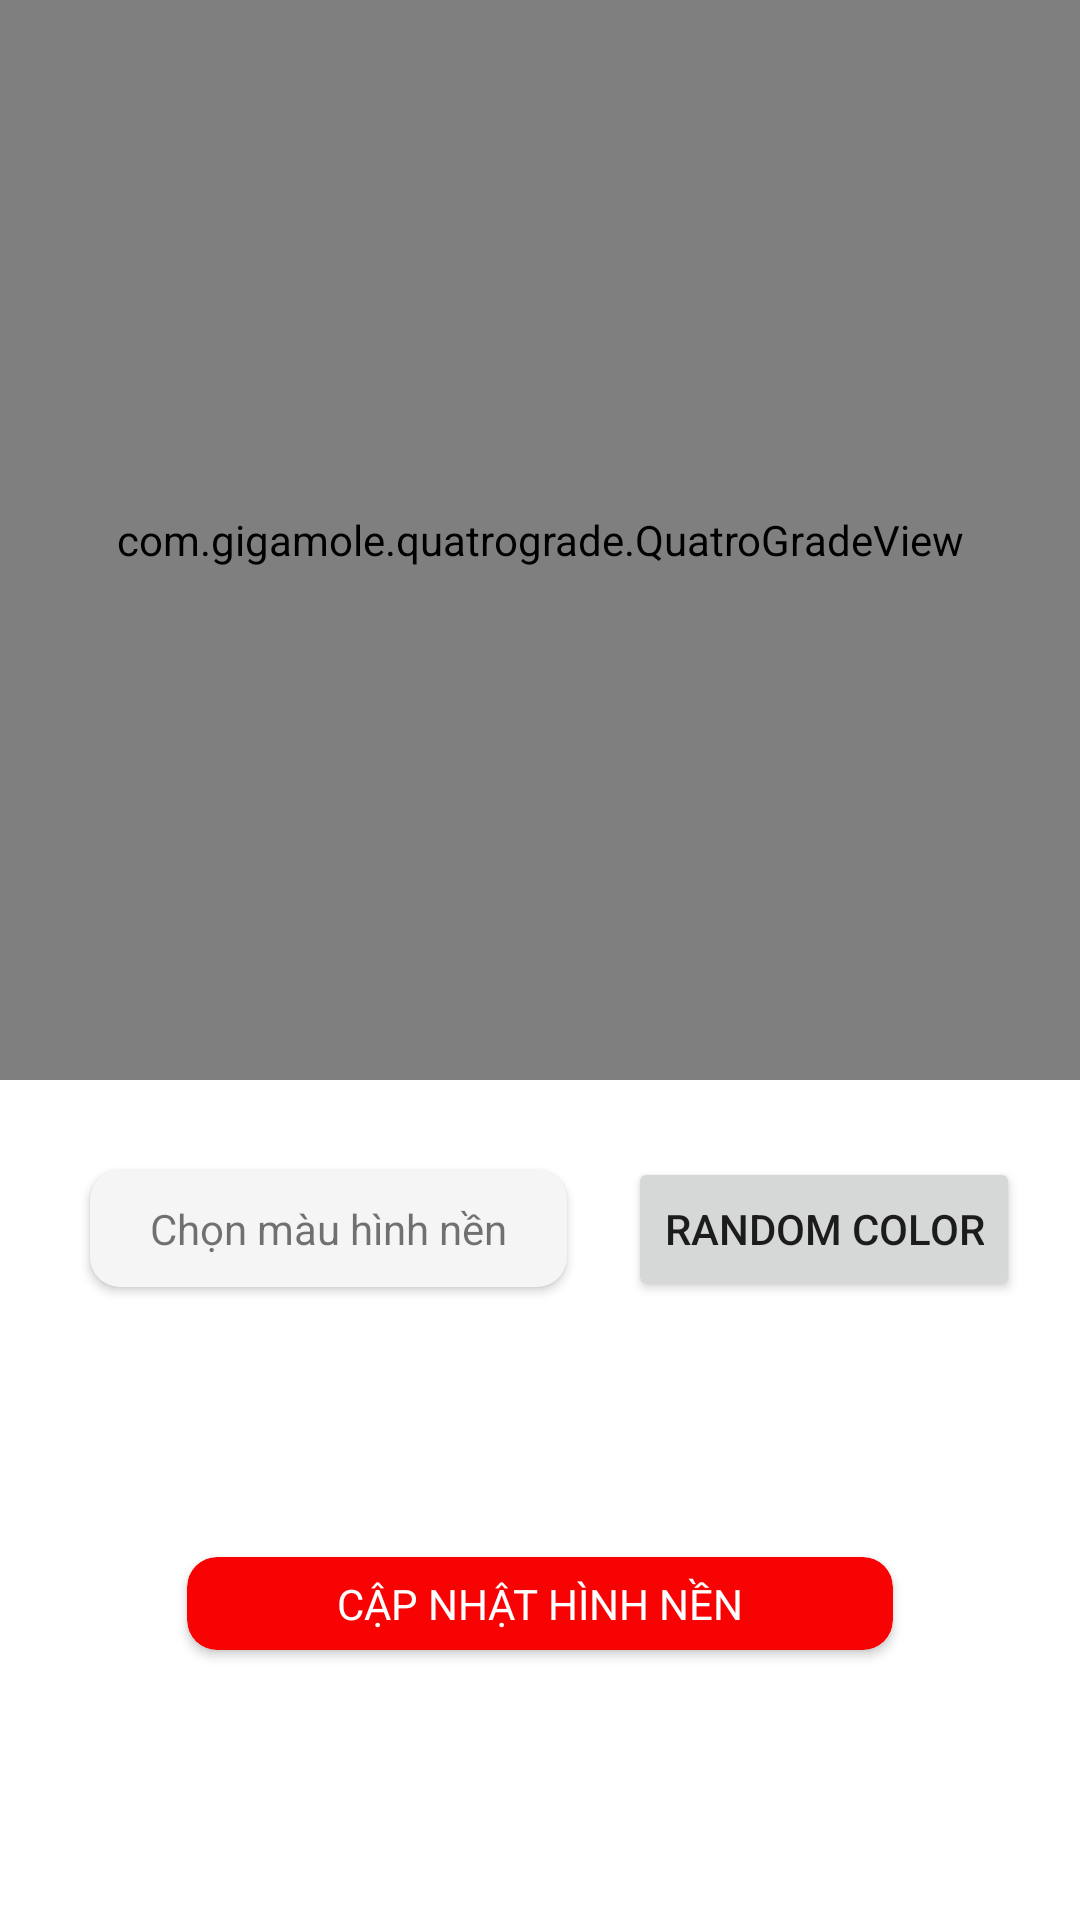

Android layout source for this screen:
<!-- AndroidManifest.xml: application theme Theme.Colorspicker -->
<!-- res/layout/activity_single.xml -->
<?xml version="1.0" encoding="utf-8"?>
<ScrollView xmlns:android="http://schemas.android.com/apk/res/android"
    xmlns:app="http://schemas.android.com/apk/res-auto"
    xmlns:tools="http://schemas.android.com/tools"
    android:layout_width="match_parent"
    android:layout_height="match_parent"
    android:fillViewport="true">

    <androidx.constraintlayout.widget.ConstraintLayout
        android:layout_width="match_parent"
        android:layout_height="wrap_content">

        <com.gigamole.quatrograde.QuatroGradeView
            android:id="@+id/default_quatro_grade_view"
            android:layout_width="0dp"
            android:layout_height="0dp"
            app:layout_constraintDimensionRatio="1:1"
            app:layout_constraintEnd_toEndOf="parent"
            app:layout_constraintHorizontal_bias="0.0"
            app:layout_constraintStart_toStartOf="parent"
            app:layout_constraintTop_toTopOf="parent"
            tools:qgv_colors="@array/default_colors" />

        <androidx.cardview.widget.CardView
            android:id="@+id/btnChange"
            android:layout_width="wrap_content"
            android:layout_height="wrap_content"
            android:layout_marginLeft="30dp"
            android:layout_marginTop="30dp"
            app:cardBackgroundColor="#F6F5F5"
            app:cardCornerRadius="10dp"
            app:layout_constraintStart_toStartOf="parent"
            app:layout_constraintTop_toBottomOf="@+id/default_quatro_grade_view">

            <TextView
                android:layout_width="wrap_content"
                android:layout_height="wrap_content"
                android:layout_gravity="center"
                android:paddingLeft="20dp"
                android:paddingTop="10dp"
                android:paddingRight="20dp"
                android:paddingBottom="10dp"
                android:text="Chọn màu hình nền"
                android:textAllCaps="false" />
        </androidx.cardview.widget.CardView>

        <androidx.appcompat.widget.AppCompatButton
            android:id="@+id/color_picker_button_random_color"
            android:layout_width="wrap_content"
            android:layout_height="wrap_content"
            android:text="Random color"
            app:layout_constraintBottom_toBottomOf="@+id/btnChange"
            app:layout_constraintEnd_toEndOf="parent"
            app:layout_constraintStart_toEndOf="@+id/btnChange"
            app:layout_constraintTop_toTopOf="@+id/btnChange" />

        <androidx.cardview.widget.CardView
            android:id="@+id/btnColor"
            android:layout_width="wrap_content"
            android:layout_height="wrap_content"
            app:cardBackgroundColor="#F80303"
            app:cardCornerRadius="10dp"
            app:layout_constraintBottom_toBottomOf="parent"
            app:layout_constraintEnd_toEndOf="parent"
            app:layout_constraintStart_toStartOf="parent"
            app:layout_constraintTop_toBottomOf="@+id/btnChange">

            <TextView
                android:layout_width="wrap_content"
                android:layout_height="wrap_content"
                android:layout_gravity="center"
                android:paddingLeft="50dp"
                android:paddingTop="6dp"
                android:paddingRight="50dp"
                android:paddingBottom="6dp"
                android:text="CẬP NHẬT HÌNH NỀN"
                android:textAllCaps="false"
                android:textColor="@color/white" />
        </androidx.cardview.widget.CardView>
    </androidx.constraintlayout.widget.ConstraintLayout>
</ScrollView>
<!-- resources referenced by this layout -->
<resources>
  <array name="default_colors">
          <item>#5D17DA</item>
          <item>#DFCB25</item>
          <item>#E63A75</item>
          <item>#32D7ED</item>
      </array>
  <style name="Theme.Colorspicker" parent="Theme.MaterialComponents.DayNight.NoActionBar">
          
          <item name="colorPrimary">@color/purple_500</item>
          <item name="colorPrimaryVariant">@color/purple_700</item>
          <item name="colorOnPrimary">@color/white</item>
          
          <item name="colorSecondary">@color/teal_200</item>
          <item name="colorSecondaryVariant">@color/teal_700</item>
          <item name="colorOnSecondary">@color/black</item>
          
          <item name="android:statusBarColor">?attr/colorPrimaryVariant</item>
          
      </style>
  <!-- not gathered from this repository: default colours our renderer supplied (Android Studio template values) -->
  <color name="purple_500">#FF6200EE</color>
  <color name="purple_700">#FF3700B3</color>
  <color name="teal_200">#FF03DAC5</color>
  <color name="teal_700">#FF018786</color>
  <color name="black">#FF000000</color>
  <color name="white">#FFFFFFFF</color>
</resources>
